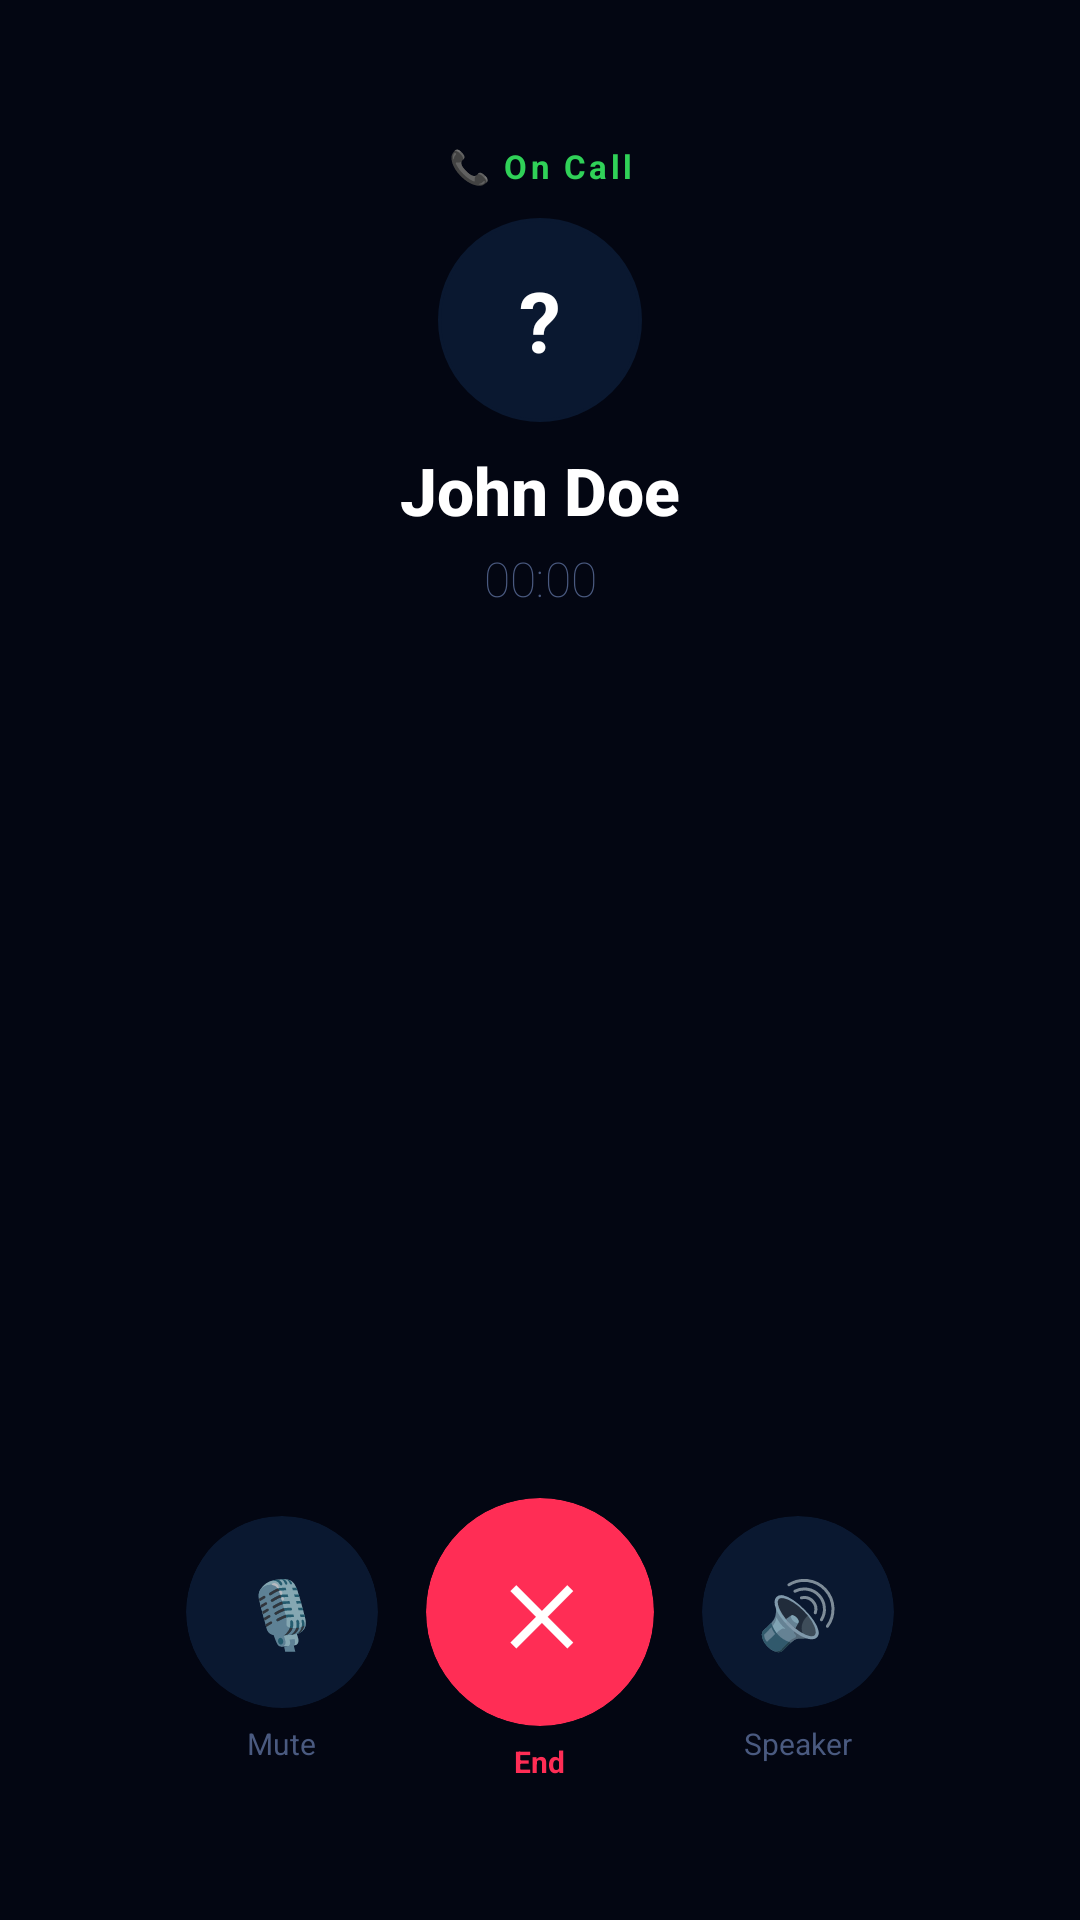

The Android layout XML behind this screen, and the referenced resources:
<!-- AndroidManifest.xml: application theme Theme.WatchApp -->
<!-- res/layout/activity_active_call.xml -->
<?xml version="1.0" encoding="utf-8"?>
<androidx.constraintlayout.widget.ConstraintLayout
    xmlns:android="http://schemas.android.com/apk/res/android"
    xmlns:app="http://schemas.android.com/apk/res-auto"
    android:layout_width="match_parent"
    android:layout_height="match_parent"
    android:background="#030612"
    android:keepScreenOn="true">

    
    <TextView
        android:id="@+id/tvCallWave"
        android:layout_width="wrap_content"
        android:layout_height="wrap_content"
        android:text="📞 On Call"
        android:textColor="#30D158"
        android:textSize="11sp"
        android:textStyle="bold"
        android:letterSpacing="0.1"
        android:paddingTop="48dp"
        app:layout_constraintTop_toTopOf="parent"
        app:layout_constraintStart_toStartOf="parent"
        app:layout_constraintEnd_toEndOf="parent" />

    
    <TextView
        android:id="@+id/tvCallerAvatar"
        android:layout_width="68dp"
        android:layout_height="68dp"
        android:gravity="center"
        android:text="?"
        android:textColor="#FFFFFF"
        android:textSize="28sp"
        android:textStyle="bold"
        android:background="@drawable/circle_button_bg"
        android:backgroundTint="#0A1830"
        app:layout_constraintTop_toBottomOf="@id/tvCallWave"
        app:layout_constraintStart_toStartOf="parent"
        app:layout_constraintEnd_toEndOf="parent"
        android:layout_marginTop="10dp" />

    
    <TextView
        android:id="@+id/tvActiveCallerName"
        android:layout_width="0dp"
        android:layout_height="wrap_content"
        android:text="John Doe"
        android:textColor="#FFFFFF"
        android:textSize="22sp"
        android:textStyle="bold"
        android:fontFamily="sans-serif-medium"
        android:gravity="center"
        android:maxLines="1"
        android:ellipsize="end"
        android:layout_marginHorizontal="48dp"
        android:layout_marginTop="8dp"
        app:layout_constraintTop_toBottomOf="@id/tvCallerAvatar"
        app:layout_constraintStart_toStartOf="parent"
        app:layout_constraintEnd_toEndOf="parent" />

    
    <TextView
        android:id="@+id/tvCallTimer"
        android:layout_width="wrap_content"
        android:layout_height="wrap_content"
        android:text="00:00"
        android:textColor="#4A5A80"
        android:textSize="16sp"
        android:fontFamily="sans-serif-thin"
        android:gravity="center"
        android:layout_marginTop="4dp"
        app:layout_constraintTop_toBottomOf="@id/tvActiveCallerName"
        app:layout_constraintStart_toStartOf="parent"
        app:layout_constraintEnd_toEndOf="parent" />

    
    <LinearLayout
        android:id="@+id/btnRow"
        android:layout_width="wrap_content"
        android:layout_height="wrap_content"
        android:orientation="horizontal"
        android:gravity="center"
        android:layout_marginBottom="46dp"
        app:layout_constraintBottom_toBottomOf="parent"
        app:layout_constraintStart_toStartOf="parent"
        app:layout_constraintEnd_toEndOf="parent">

        
        <LinearLayout
            android:layout_width="wrap_content"
            android:layout_height="wrap_content"
            android:orientation="vertical"
            android:gravity="center_horizontal"
            android:layout_marginEnd="16dp">

            <androidx.cardview.widget.CardView
                android:id="@+id/btnMute"
                android:layout_width="64dp"
                android:layout_height="64dp"
                app:cardCornerRadius="32dp"
                app:cardBackgroundColor="#0A1830"
                app:cardElevation="0dp"
                android:clickable="true"
                android:focusable="true">
                <TextView
                    android:id="@+id/tvMuteIcon"
                    android:layout_width="match_parent"
                    android:layout_height="match_parent"
                    android:gravity="center"
                    android:text="🎙"
                    android:textSize="22sp" />
            </androidx.cardview.widget.CardView>

            <TextView
                android:id="@+id/tvMuteLabel"
                android:layout_width="wrap_content"
                android:layout_height="wrap_content"
                android:text="Mute"
                android:textColor="#4A5A80"
                android:textSize="10sp"
                android:layout_marginTop="5dp" />
        </LinearLayout>

        
        <LinearLayout
            android:layout_width="wrap_content"
            android:layout_height="wrap_content"
            android:orientation="vertical"
            android:gravity="center_horizontal"
            android:layout_marginEnd="16dp">

            <androidx.cardview.widget.CardView
                android:id="@+id/btnEndCall"
                android:layout_width="76dp"
                android:layout_height="76dp"
                app:cardCornerRadius="38dp"
                app:cardBackgroundColor="#FF2D55"
                app:cardElevation="0dp"
                android:clickable="true"
                android:focusable="true">
                <TextView
                    android:layout_width="match_parent"
                    android:layout_height="match_parent"
                    android:gravity="center"
                    android:text="✕"
                    android:textColor="#FFFFFF"
                    android:textSize="26sp"
                    android:textStyle="bold" />
            </androidx.cardview.widget.CardView>

            <TextView
                android:layout_width="wrap_content"
                android:layout_height="wrap_content"
                android:text="End"
                android:textColor="#FF2D55"
                android:textSize="10sp"
                android:textStyle="bold"
                android:layout_marginTop="5dp" />
        </LinearLayout>

        
        <LinearLayout
            android:layout_width="wrap_content"
            android:layout_height="wrap_content"
            android:orientation="vertical"
            android:gravity="center_horizontal">

            <androidx.cardview.widget.CardView
                android:id="@+id/btnSpeaker"
                android:layout_width="64dp"
                android:layout_height="64dp"
                app:cardCornerRadius="32dp"
                app:cardBackgroundColor="#0A1830"
                app:cardElevation="0dp"
                android:clickable="true"
                android:focusable="true">
                <TextView
                    android:id="@+id/tvSpeakerIcon"
                    android:layout_width="match_parent"
                    android:layout_height="match_parent"
                    android:gravity="center"
                    android:text="🔊"
                    android:textSize="22sp" />
            </androidx.cardview.widget.CardView>

            <TextView
                android:id="@+id/tvSpeakerLabel"
                android:layout_width="wrap_content"
                android:layout_height="wrap_content"
                android:text="Speaker"
                android:textColor="#4A5A80"
                android:textSize="10sp"
                android:layout_marginTop="5dp" />
        </LinearLayout>

    </LinearLayout>

</androidx.constraintlayout.widget.ConstraintLayout>
<!-- resources referenced by this layout -->
<resources>
  <!-- drawable circle_button_bg (drawable) -->
  <?xml version="1.0" encoding="utf-8"?>
  <shape xmlns:android="http://schemas.android.com/apk/res/android"
      android:shape="oval">
      <solid android:color="#121816" />
      <stroke android:width="1dp" android:color="#26312C" />
  </shape>
  <style name="Theme.WatchApp" parent="Theme.MaterialComponents.NoActionBar">
          <item name="android:windowBackground">#060810</item>
          <item name="android:windowFullscreen">true</item>
          <item name="android:statusBarColor">@android:color/transparent</item>
          <item name="android:navigationBarColor">#060810</item>
          <item name="colorPrimary">#00E5FF</item>
          <item name="colorPrimaryVariant">#7C4DFF</item>
          <item name="colorAccent">#30D158</item>
      </style>
</resources>
